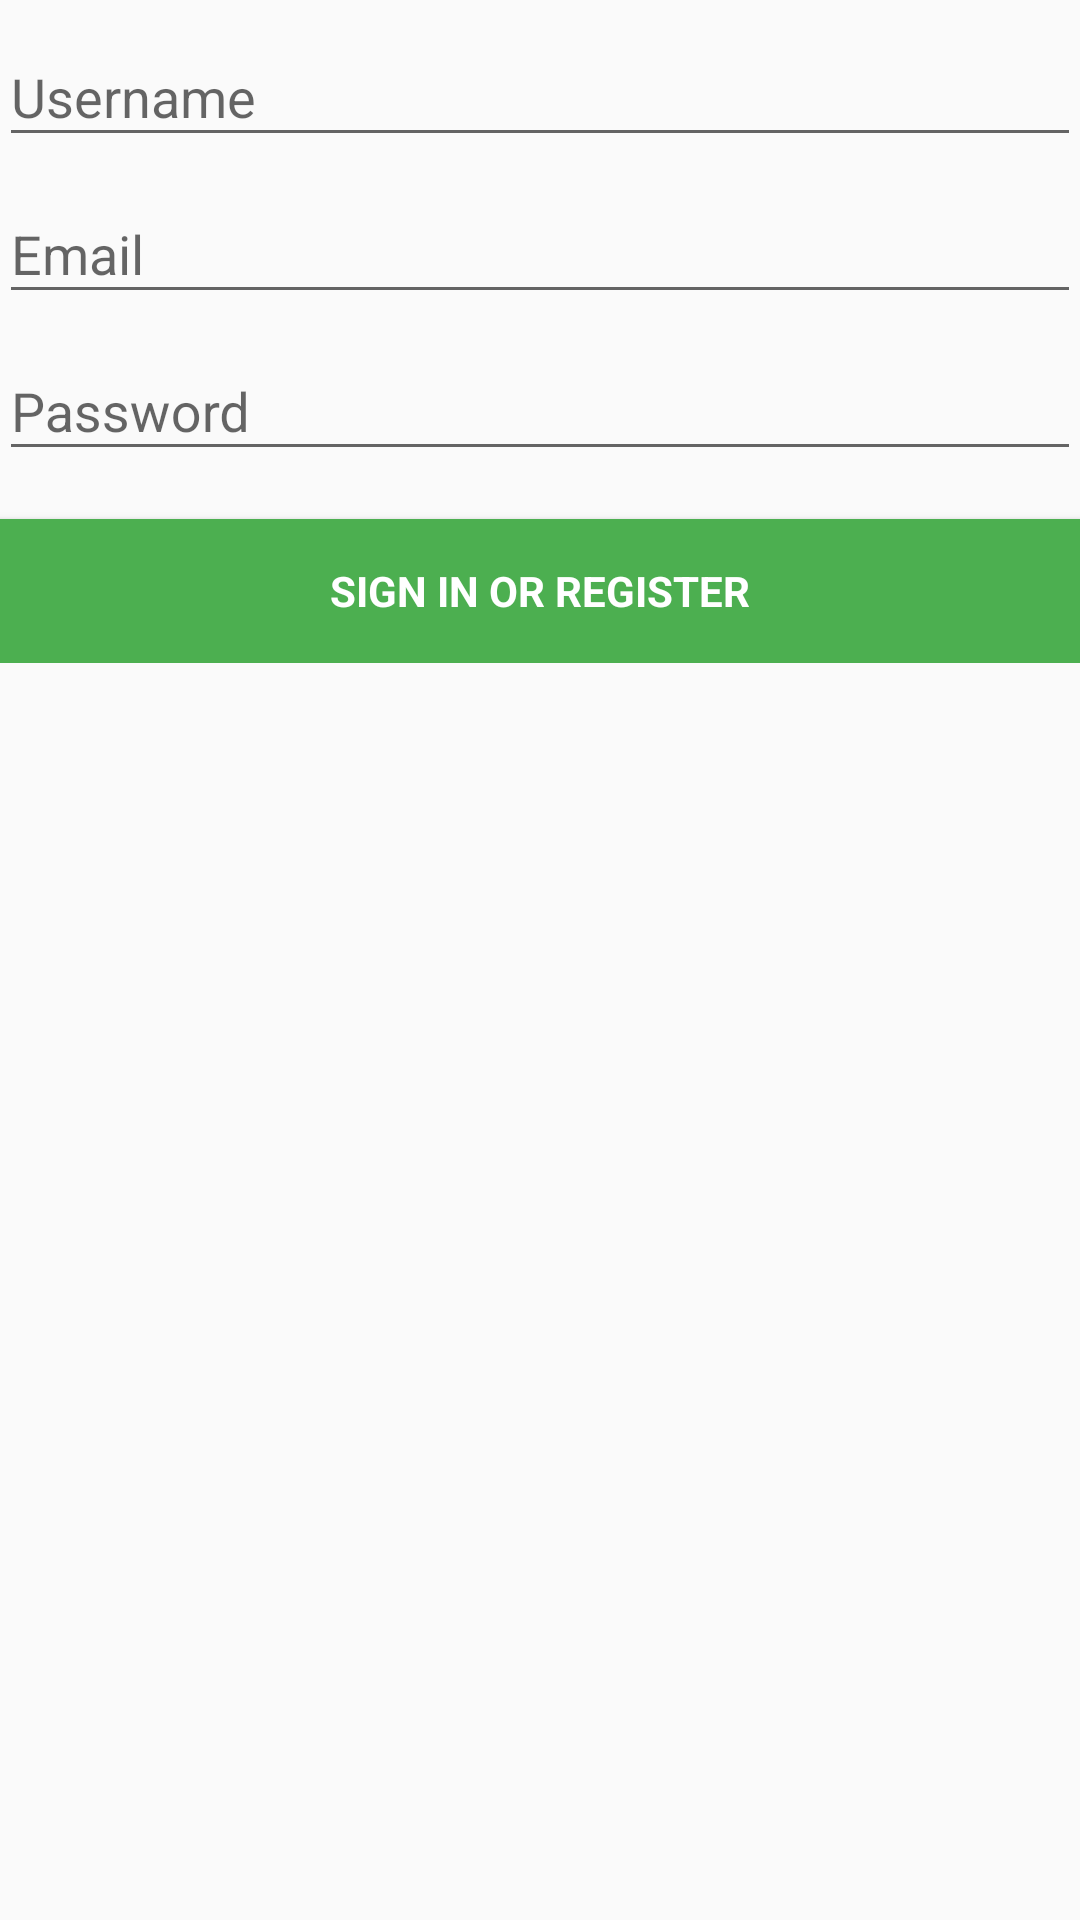

Layout XML and referenced resources for this Android screen:
<!-- AndroidManifest.xml: application theme AppTheme -->
<!-- res/layout/activity_login.xml -->
<LinearLayout xmlns:android="http://schemas.android.com/apk/res/android"
    xmlns:tools="http://schemas.android.com/tools"
    android:layout_width="match_parent"
    android:layout_height="match_parent"
    android:gravity="center_horizontal"
    android:orientation="vertical"
    android:paddingBottom="@dimen/activity_vertical_margin"
    android:paddingLeft="@dimen/activity_horizontal_margin"
    android:paddingRight="@dimen/activity_horizontal_margin"
    android:paddingTop="@dimen/activity_vertical_margin"
    tools:context="com.amusoft.vlog.Activities.LoginActivity">

    
    <ProgressBar
        android:id="@+id/login_progress"
        style="?android:attr/progressBarStyleLarge"
        android:layout_width="wrap_content"
        android:layout_height="wrap_content"
        android:layout_marginBottom="8dp"
        android:visibility="gone" />

    <ScrollView
        android:id="@+id/login_form"
        android:layout_width="match_parent"
        android:layout_height="match_parent">

        <LinearLayout
            android:id="@+id/email_login_form"
            android:layout_width="match_parent"
            android:layout_height="wrap_content"
            android:orientation="vertical">

            <android.support.design.widget.TextInputLayout
                android:layout_width="match_parent"
                android:layout_height="wrap_content">

                <EditText
                    android:id="@+id/username"
                    android:layout_width="match_parent"
                    android:layout_height="wrap_content"
                    android:hint="@string/prompt_username"
                    android:inputType="text"
                    android:maxLines="1"
                    android:singleLine="true" />

            </android.support.design.widget.TextInputLayout>

            <android.support.design.widget.TextInputLayout
                android:layout_width="match_parent"
                android:layout_height="wrap_content">

                <AutoCompleteTextView
                    android:id="@+id/email"
                    android:layout_width="match_parent"
                    android:layout_height="wrap_content"
                    android:hint="@string/prompt_email"
                    android:inputType="textEmailAddress"
                    android:maxLines="1"
                    android:singleLine="true" />

            </android.support.design.widget.TextInputLayout>

            <android.support.design.widget.TextInputLayout
                android:layout_width="match_parent"
                android:layout_height="wrap_content">

                <EditText
                    android:id="@+id/password"
                    android:layout_width="match_parent"
                    android:layout_height="wrap_content"
                    android:hint="@string/prompt_password"
                    android:imeActionId="@+id/login"
                    android:imeActionLabel="@string/action_sign_in_short"
                    android:imeOptions="actionUnspecified"
                    android:inputType="textPassword"
                    android:maxLines="1"
                    android:singleLine="true" />

            </android.support.design.widget.TextInputLayout>

            <Button
                android:background="@color/colorPrimary"
                android:textColor="@color/pure_white"
                android:id="@+id/email_sign_in_button"
                style="?android:textAppearanceSmall"
                android:layout_width="match_parent"
                android:layout_height="wrap_content"
                android:layout_marginTop="16dp"
                android:text="@string/action_sign_in"
                android:textStyle="bold" />

        </LinearLayout>
    </ScrollView>
</LinearLayout>
<!-- resources referenced by this layout -->
<resources>
  <color name="colorPrimary">#4caf50</color>
  <color name="pure_white">#FFFF</color>
  <string name="action_sign_in">Sign in or register</string>
  <string name="action_sign_in_short">Sign in</string>
  <string name="prompt_email">Email</string>
  <string name="prompt_password">Password </string>
  <string name="prompt_username">Username</string>
  <style name="AppTheme" parent="Theme.AppCompat.Light.DarkActionBar">
          
          <item name="colorPrimary">@color/colorPrimary</item>
          <item name="colorPrimaryDark">@color/colorPrimaryDark</item>
          <item name="colorAccent">@color/colorAccent</item>
      </style>
  <color name="colorPrimaryDark">#388e3c</color>
  <color name="colorAccent">#4caf50</color>
</resources>
